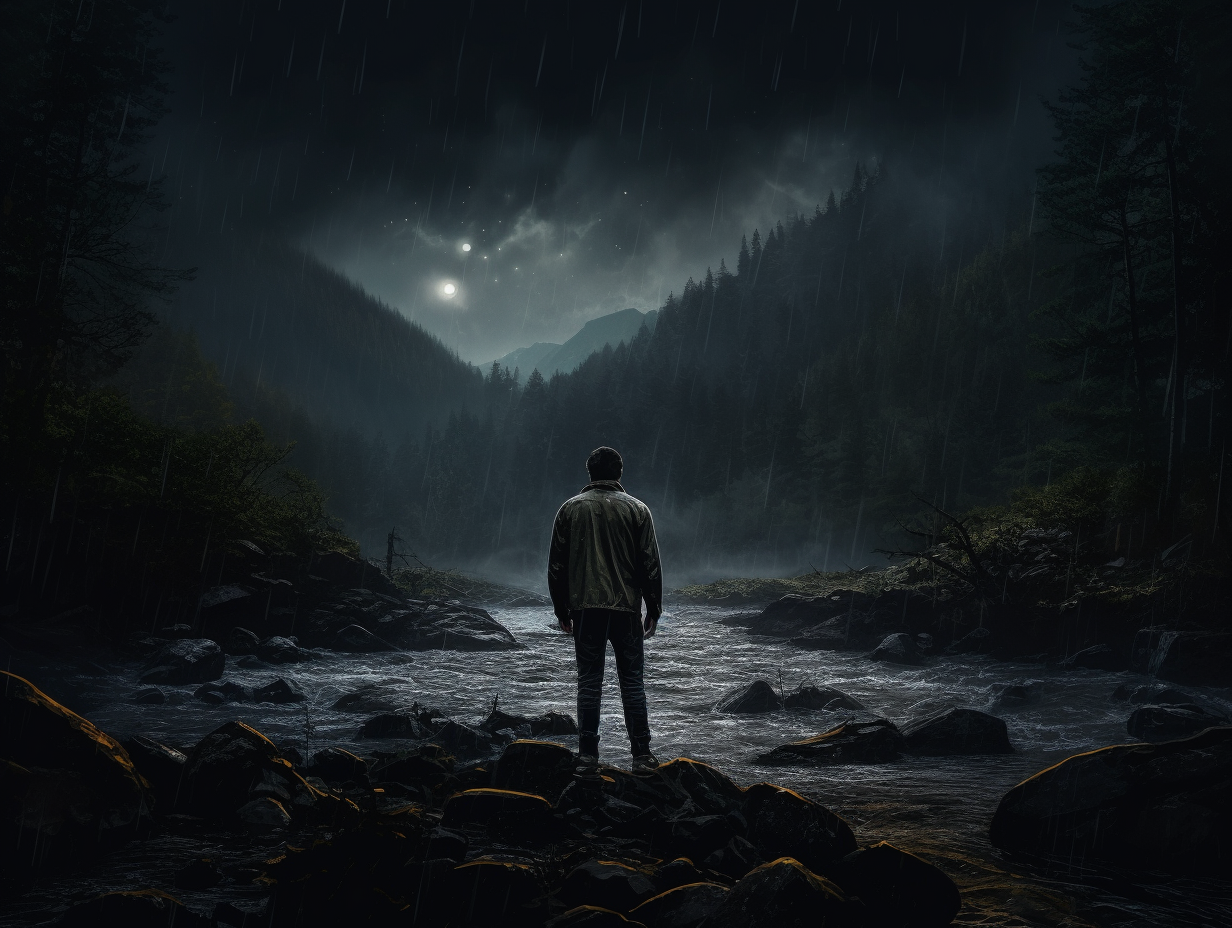
Generation parameters embedded in this image by Midjourney (PNG 'Description' text chunk):
back view of a man standing at a river bank a looking at the deep valleys at the distance in the middle of the deep forest, night, dark, low light, rainy, intense, cinematic lighting, hyper realistic, --ar 4:3 --v 5.2 Job ID: 0200ef8a-9bad-42b8-a0e7-a44d9a030af7